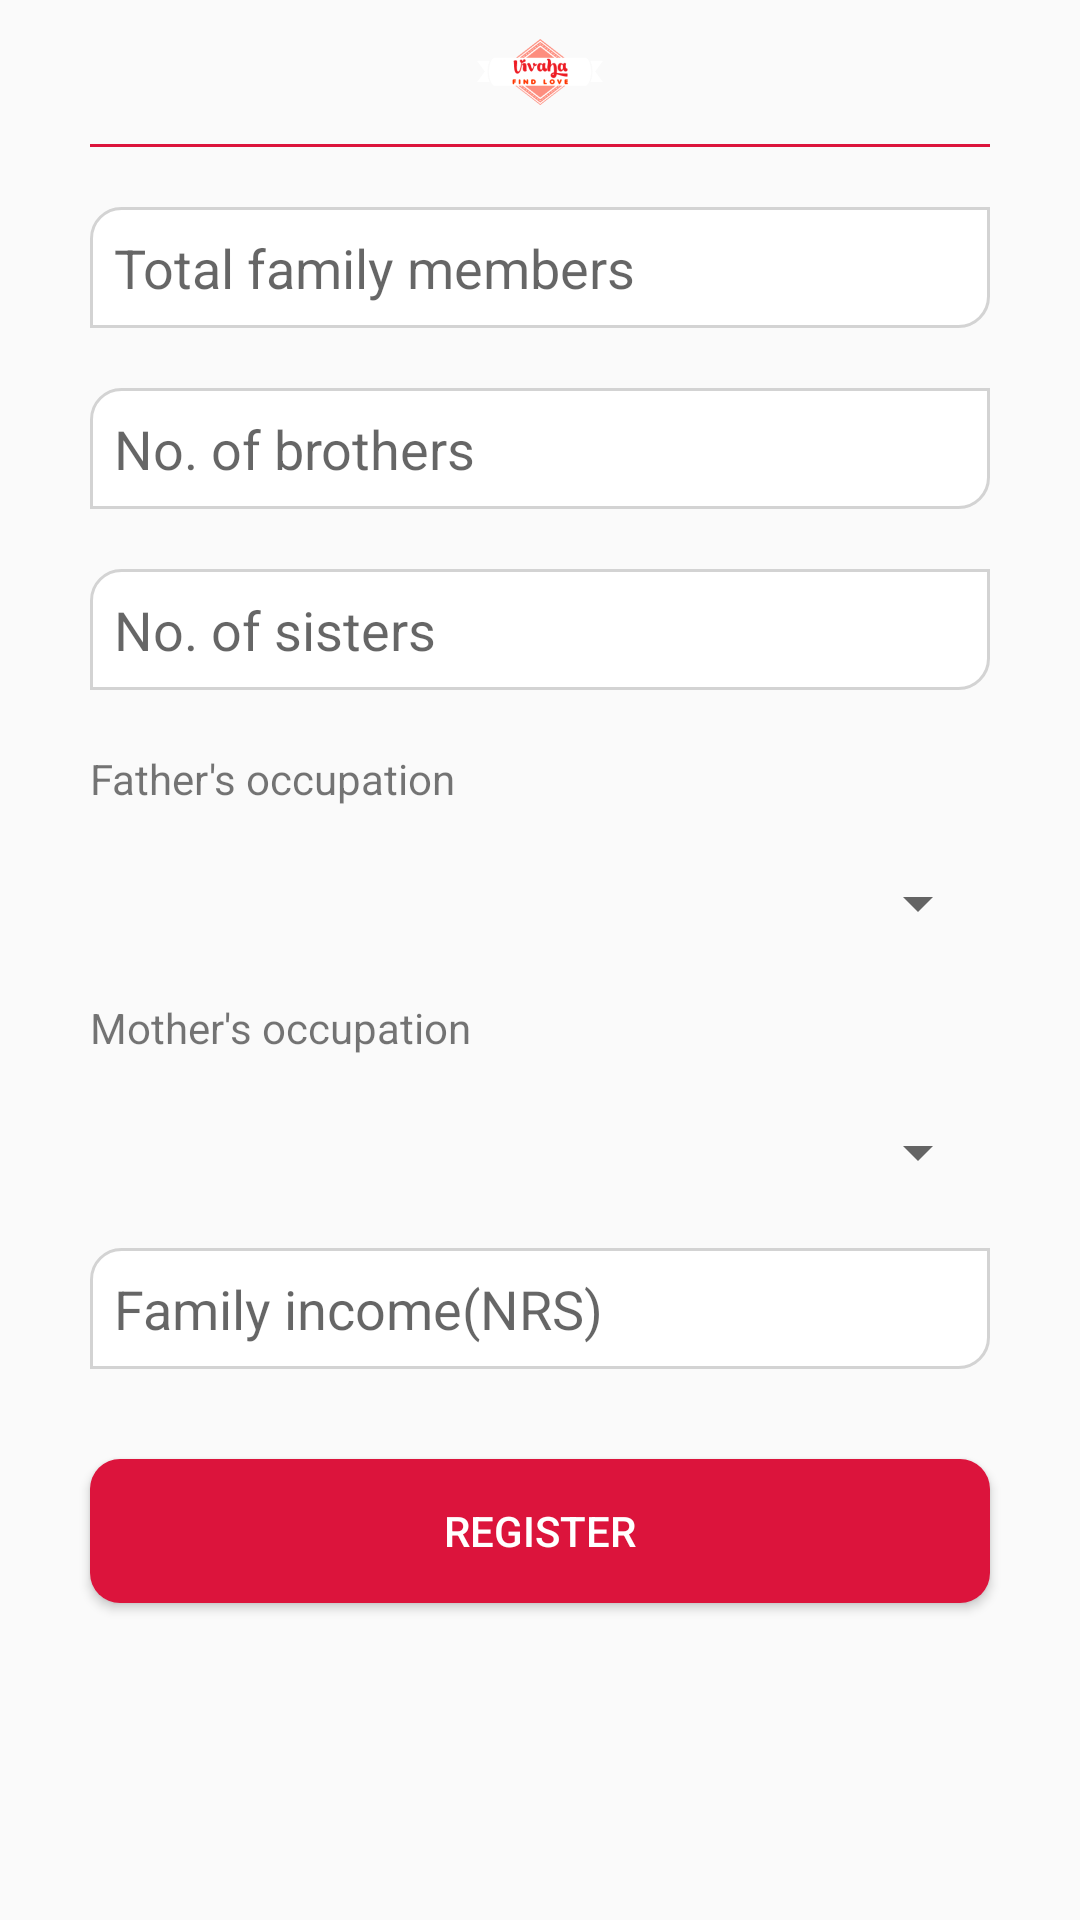

Layout XML and referenced resources for this Android screen:
<!-- AndroidManifest.xml: application theme AppTheme -->
<!-- res/layout/fragment_register_user_family.xml -->
<?xml version="1.0" encoding="utf-8"?>
<ScrollView xmlns:android="http://schemas.android.com/apk/res/android"
    xmlns:tools="http://schemas.android.com/tools"
    android:layout_width="match_parent"
    android:layout_height="match_parent"
    tools:context=".Account.RegisterUserFamily">
<RelativeLayout
    android:id="@+id/relative3"
    android:layout_width="match_parent"
    android:layout_height="match_parent">
    
    <ImageView
        android:id="@+id/iv_vivahareg_logo3"
        android:layout_width="match_parent"
        android:layout_height="wrap_content"
        android:src="@mipmap/vivaha_toolbar_logo_final"
        />

    <TextView
        android:id="@+id/t_line"
        android:layout_width="match_parent"
        android:layout_height="1dp"
        android:layout_below="@+id/iv_vivahareg_logo3"
        android:layout_marginLeft="30dp"
        android:layout_marginRight="30dp"
        android:background="@color/colorPrimary" />
    <EditText
        android:id="@+id/et_reguser_familyno"
        android:layout_width="match_parent"
        android:layout_height="wrap_content"
        android:layout_below="@+id/t_line"
        android:layout_marginTop="20dp"
        android:layout_marginLeft="30dp"
        android:layout_marginRight="30dp"
        android:inputType="number"
        android:background="@drawable/edittextdesign"
        android:hint="Total family members"
        />
    <EditText
        android:id="@+id/et_reguser_brotherno"
        android:layout_width="match_parent"
        android:layout_height="wrap_content"
        android:layout_below="@+id/et_reguser_familyno"
        android:layout_marginTop="20dp"
        android:layout_marginLeft="30dp"
        android:layout_marginRight="30dp"
        android:inputType="number"
        android:background="@drawable/edittextdesign"
        android:hint="No. of brothers"
        />
    <EditText
        android:id="@+id/et_reguser_sisterno"
        android:layout_width="match_parent"
        android:layout_height="wrap_content"
        android:layout_below="@+id/et_reguser_brotherno"
        android:layout_marginTop="20dp"
        android:layout_marginLeft="30dp"
        android:inputType="number"
        android:layout_marginRight="30dp"
        android:background="@drawable/edittextdesign"
        android:hint="No. of sisters"
        />
    <TextView
        android:id="@+id/tv_father_occupation"
        android:layout_width="match_parent"
        android:layout_height="wrap_content"
        android:layout_below="@+id/et_reguser_sisterno"
        android:text="Father's occupation"
        android:layout_marginTop="20dp"
        android:layout_marginRight="30dp"
        android:layout_marginLeft="30dp"
        />
    <Spinner
        android:id="@+id/spinner_reguser_father_occupation"
        android:layout_width="match_parent"
        android:layout_height="wrap_content"
        android:layout_below="@+id/tv_father_occupation"
        android:layout_marginTop="20dp"
        android:layout_marginLeft="30dp"
        android:layout_marginRight="30dp"
        >
    </Spinner>
    <TextView
        android:id="@+id/tv_mother_occupation"
        android:layout_width="match_parent"
        android:layout_height="wrap_content"
        android:text="Mother's occupation"
        android:layout_below="@+id/spinner_reguser_father_occupation"
        android:layout_marginTop="20dp"
        android:layout_marginRight="30dp"
        android:layout_marginLeft="30dp"
        />
    <Spinner
        android:id="@+id/spinner_reguser_mother_occupation"
        android:layout_width="match_parent"
        android:layout_height="wrap_content"
        android:layout_below="@+id/tv_mother_occupation"
        android:layout_marginLeft="30dp"
        android:layout_marginRight="30dp"
        android:layout_marginTop="20dp"

        >
    </Spinner>
    <EditText
        android:id="@+id/et_reguser_family_income"
        android:layout_width="match_parent"
        android:layout_height="wrap_content"
        android:layout_below="@+id/spinner_reguser_mother_occupation"
        android:layout_marginTop="20dp"
        android:layout_marginRight="30dp"
        android:layout_marginLeft="30dp"
        android:background="@drawable/edittextdesign"
        android:hint="Family income(NRS)"
        android:inputType="number"
        />
    <Button
        android:id="@+id/button_reguser_family"
        android:layout_width="match_parent"
        android:layout_height="wrap_content"
        android:layout_below="@+id/et_reguser_family_income"
        android:layout_margin="30dp"
        android:text="REGISTER"
        android:textColor="@color/colorWhite"
        android:background="@drawable/button_registration"
        />

</RelativeLayout>
</ScrollView>
<!-- resources referenced by this layout -->
<resources>
  <color name="colorPrimary">#DC143C</color>
  <color name="colorWhite">#ffffff</color>
  <!-- drawable button_registration (drawable) -->
  <?xml version="1.0" encoding="utf-8"?>
  <shape xmlns:android="http://schemas.android.com/apk/res/android"
      android:shape="rectangle"
      >
  
      <solid android:color="@color/colorPrimary"
          />
      <corners android:radius="10dp"/>
  
  
  
  </shape>
  <!-- drawable edittextdesign (drawable) -->
  <?xml version="1.0" encoding="utf-8"?>
  <shape xmlns:android="http://schemas.android.com/apk/res/android"
      android:shape="rectangle">
    <corners android:topLeftRadius="10dp"
        android:bottomRightRadius="10dp"/>
      <padding android:bottom="8dp"
          android:left="8dp"
          android:right="8dp"
          android:top="8dp"/>
      <stroke
          android:color="#D3D3D3"
          android:width="1dp"
          />
    <solid android:color="@color/colorWhite"/>
  </shape>
  <!-- mipmap vivaha_toolbar_logo_final: png bitmap (mipmap-hdpi, 2062 bytes) -->
  <style name="AppTheme" parent="Theme.AppCompat.Light.NoActionBar">
          
          <item name="colorPrimary">@color/colorPrimary</item>
          <item name="colorPrimaryDark">@color/colorPrimaryDark</item>
          <item name="colorAccent">@color/colorAccent</item>
  
      </style>
  <color name="colorPrimaryDark">#C70039</color>
  <color name="colorAccent">#DC143C</color>
</resources>
